The GitHub repository diegoandresantana/tree-canopies-experiment contains a labelled image folder ".keras_dataset" with 2 categories: arvore, fundo. Examples follow, each with its label.

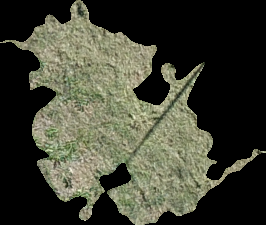
Label: fundo

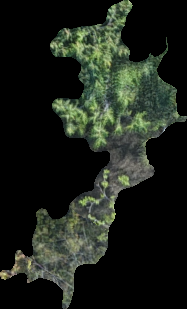
Label: arvore

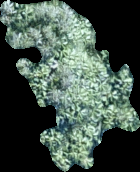
Label: arvore

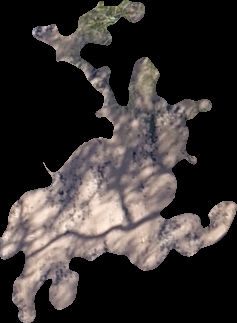
Label: fundo

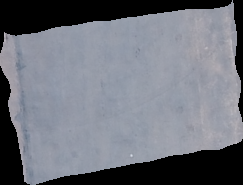
Label: fundo

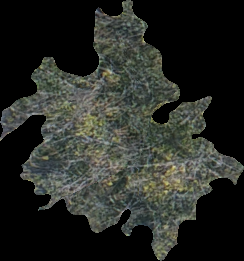
Label: arvore
